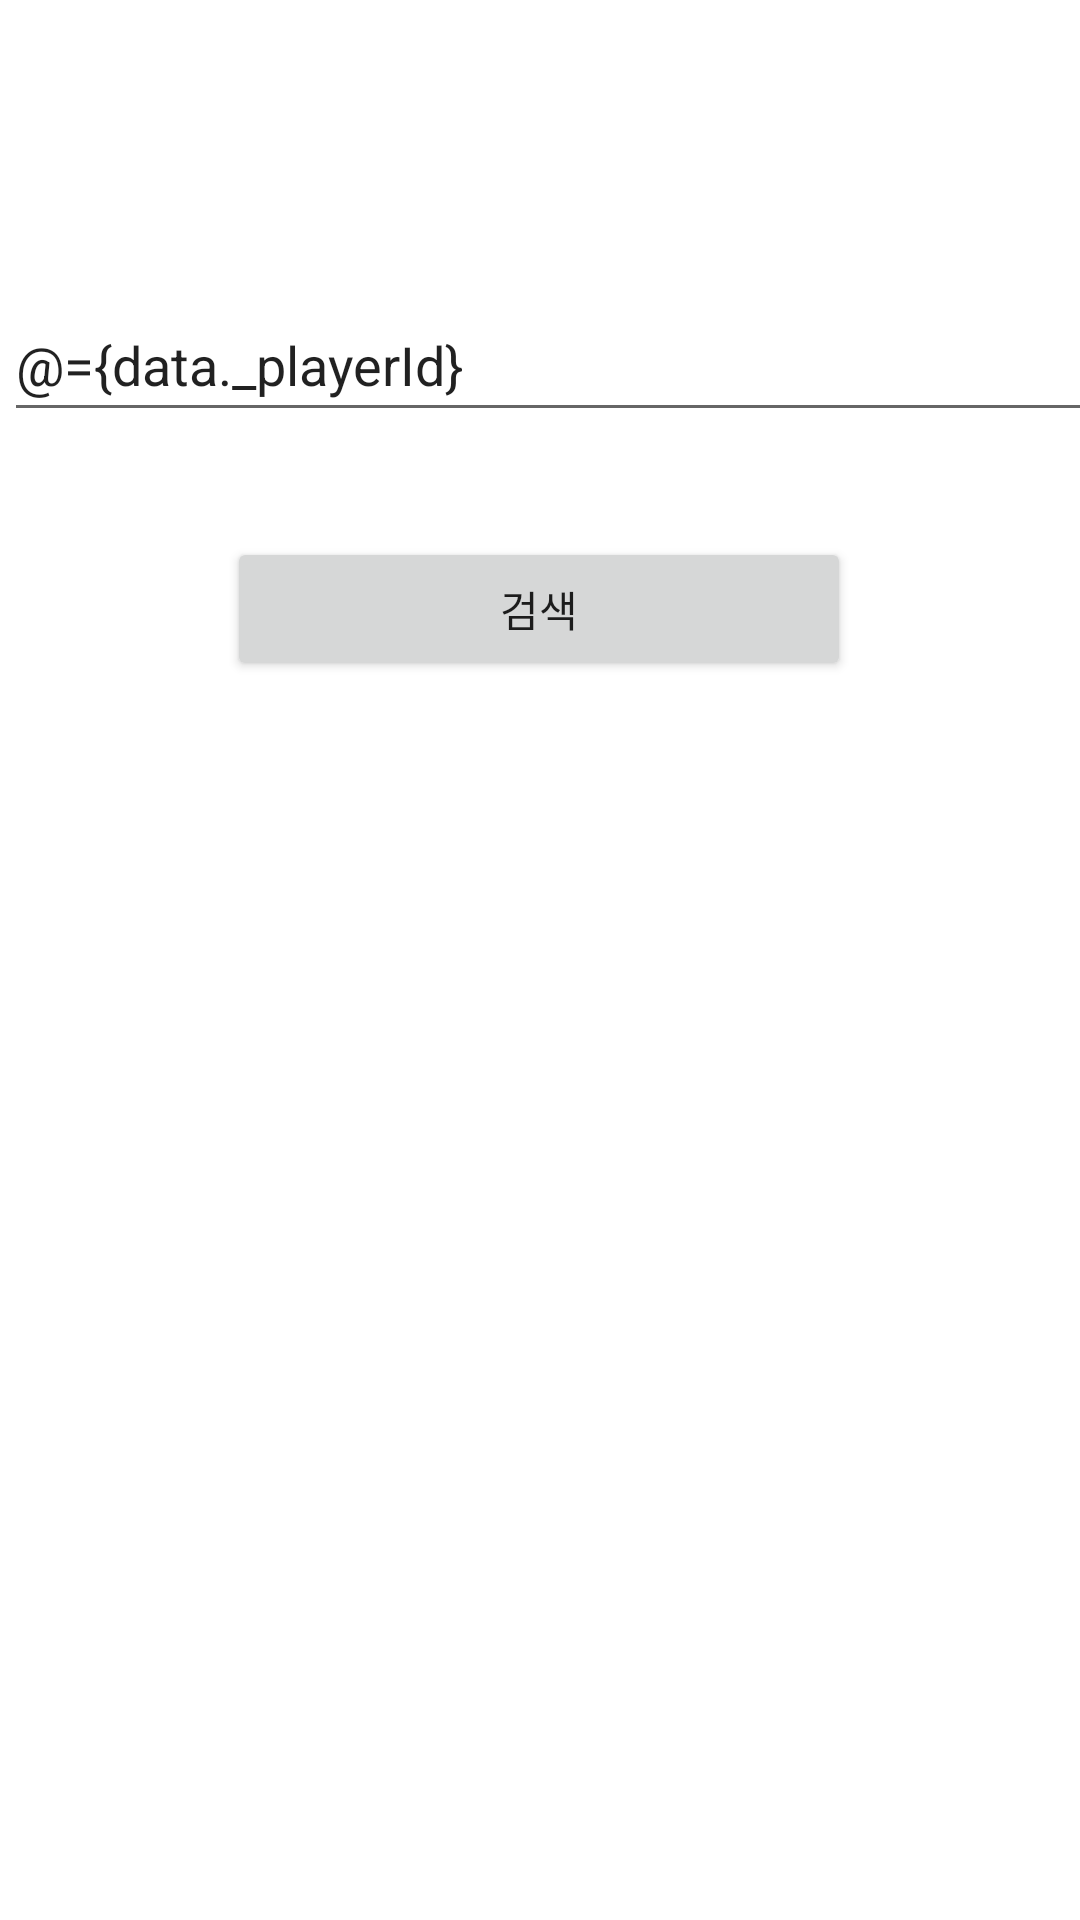

Layout XML and referenced resources for this Android screen:
<!-- AndroidManifest.xml: application theme Theme.Cyphers_Matching_Search_System -->
<!-- res/layout/activity_matching_history_search.xml -->
<?xml version="1.0" encoding="utf-8"?>
<layout xmlns:app="http://schemas.android.com/apk/res-auto">
    <data>
        <variable
            name="data"
            type="com.example.cyphers_matching_search_system.matchingHistorySearch.MatchingHistorySearchViewModel" />
    </data>
<androidx.constraintlayout.widget.ConstraintLayout xmlns:android="http://schemas.android.com/apk/res/android"
    android:layout_width="match_parent"
    android:layout_height="match_parent">
    <Button
        android:id="@+id/SearchBtn"
        android:layout_width="208dp"
        android:layout_height="48dp"
        android:layout_gravity="start"
        android:layout_marginBottom="70dp"
        android:text="검색"
        android:onClick="@{() -> data.search()}"
        app:layout_constraintBottom_toTopOf="@+id/Result"
        app:layout_constraintEnd_toEndOf="parent"
        app:layout_constraintHorizontal_bias="0.498"
        app:layout_constraintStart_toStartOf="parent"
        app:layout_constraintTop_toBottomOf="@+id/Nickname" />

    <EditText
        android:id="@+id/Nickname"
        android:layout_width="364dp"
        android:layout_height="48dp"
        android:layout_marginStart="20dp"
        android:layout_marginLeft="20dp"
        android:layout_marginTop="96dp"
        android:layout_marginEnd="20dp"
        android:layout_marginRight="20dp"
        android:layout_marginBottom="35dp"
        android:hint="닉네임을 입력해 주세요"
        android:selectAllOnFocus="true"
        android:text="@={data._playerId}"
        app:layout_constraintBottom_toTopOf="@+id/SearchBtn"
        app:layout_constraintEnd_toEndOf="parent"
        app:layout_constraintHorizontal_bias="0.428"
        app:layout_constraintStart_toStartOf="parent"
        app:layout_constraintTop_toTopOf="parent" />

    <TextView
        android:id="@+id/Result"
        android:layout_width="0dp"
        android:layout_height="0dp"
        android:layout_marginStart="24dp"
        android:layout_marginLeft="24dp"
        android:layout_marginEnd="24dp"
        android:layout_marginRight="24dp"
        android:layout_marginBottom="57dp"
        android:text="@{data._playerMatchingInfo}"
        app:layout_constraintBottom_toBottomOf="parent"
        app:layout_constraintEnd_toEndOf="parent"
        app:layout_constraintStart_toStartOf="parent"
        app:layout_constraintTop_toBottomOf="@+id/SearchBtn" />
</androidx.constraintlayout.widget.ConstraintLayout>
</layout>
<!-- resources referenced by this layout -->
<resources>
  <style name="Theme.Cyphers_Matching_Search_System" parent="Theme.MaterialComponents.DayNight.DarkActionBar">
          
          <item name="colorPrimary">@color/purple_500</item>
          <item name="colorPrimaryVariant">@color/purple_700</item>
          <item name="colorOnPrimary">@color/white</item>
          
          <item name="colorSecondary">@color/teal_200</item>
          <item name="colorSecondaryVariant">@color/teal_700</item>
          <item name="colorOnSecondary">@color/black</item>
          
          <item name="android:statusBarColor" tools:targetApi="l">?attr/colorPrimaryVariant</item>
          
      </style>
  <color name="purple_500">#FF6200EE</color>
  <color name="purple_700">#FF3700B3</color>
  <color name="white">#FFFFFFFF</color>
  <color name="teal_200">#FF03DAC5</color>
  <color name="teal_700">#FF018786</color>
  <color name="black">#FF000000</color>
</resources>
